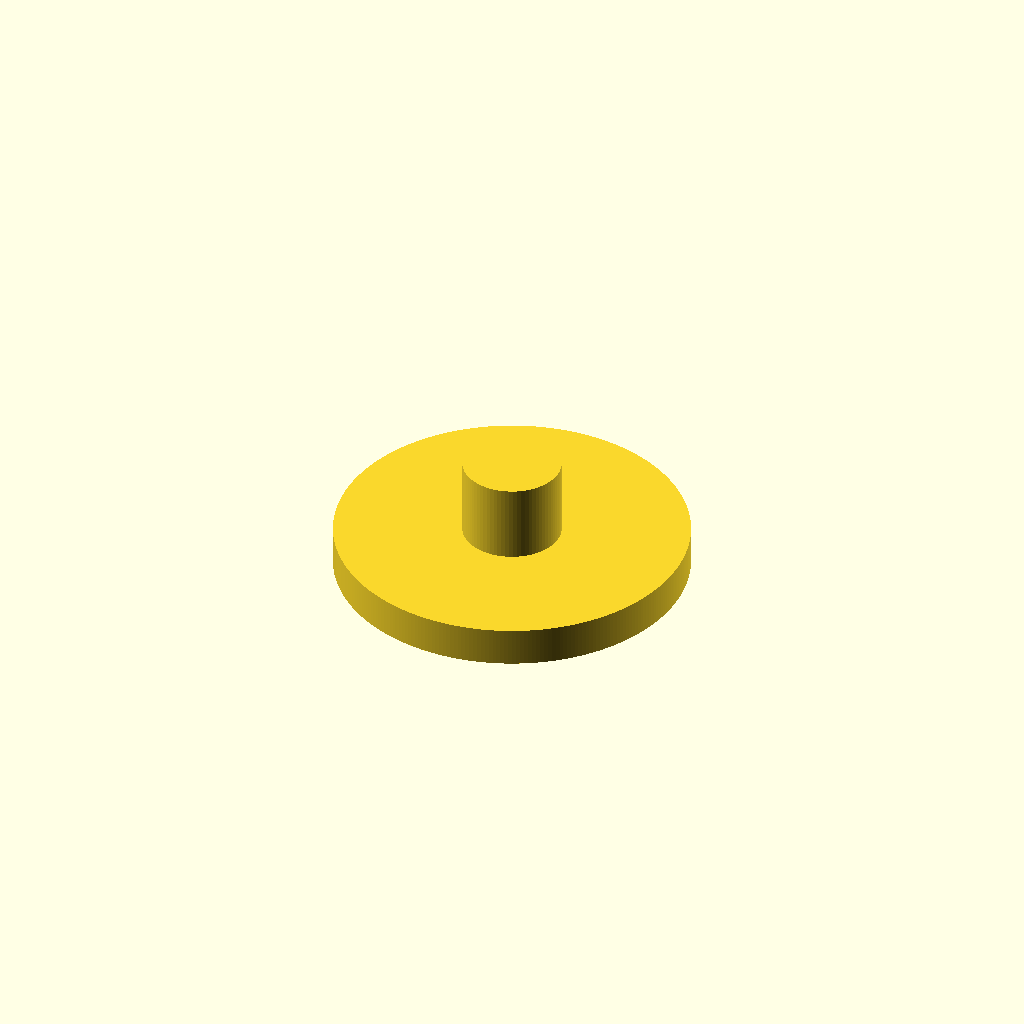
Cell 1 — every parameter at its default value.
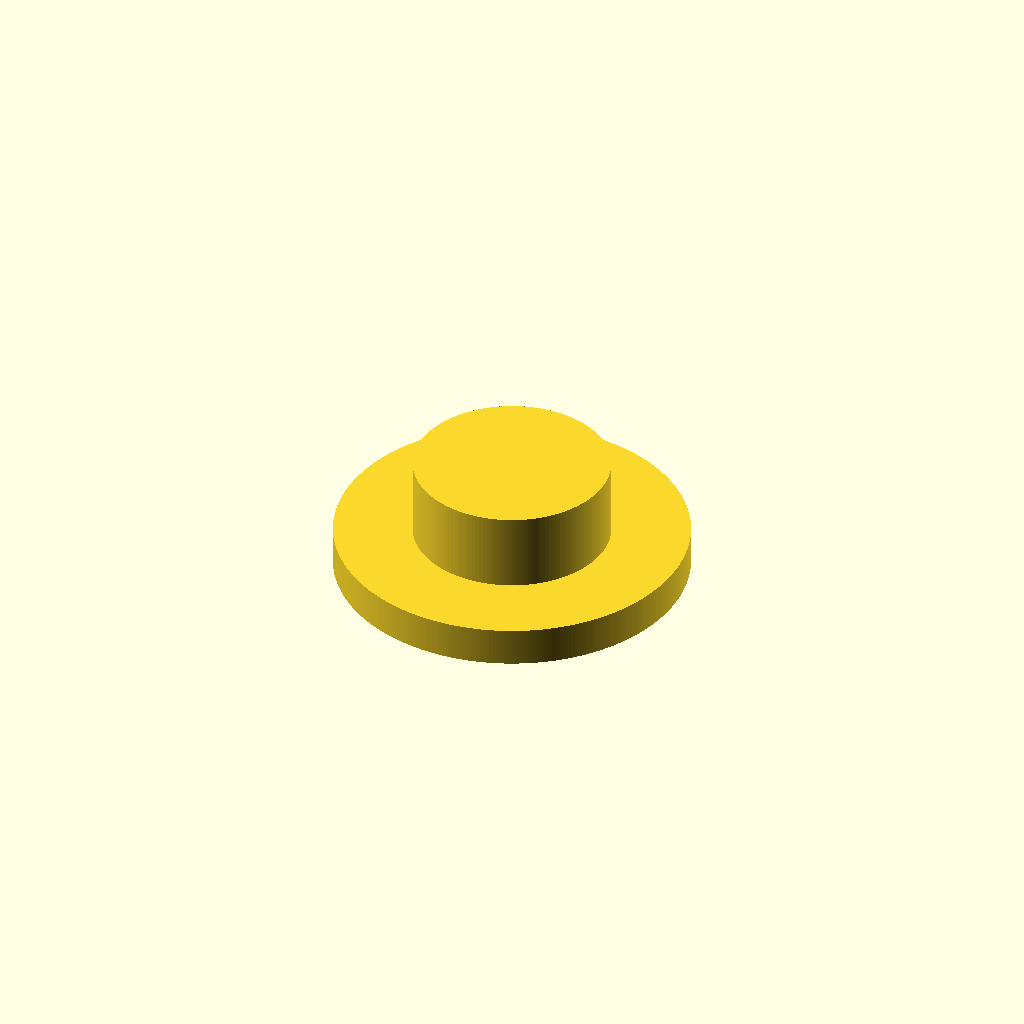
Cell 2: d_i = 5 (everything else at default).
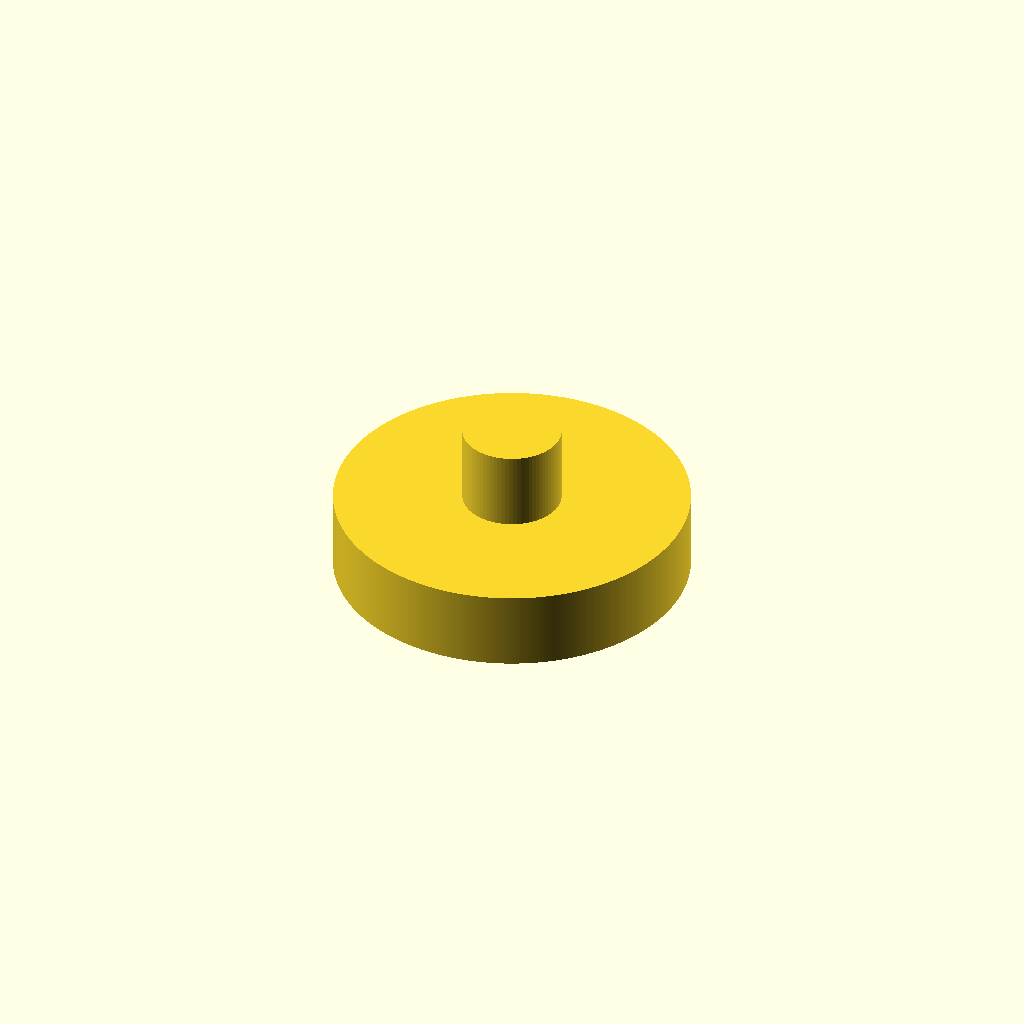
Cell 3 — h1 set to 2, the other parameters unchanged.
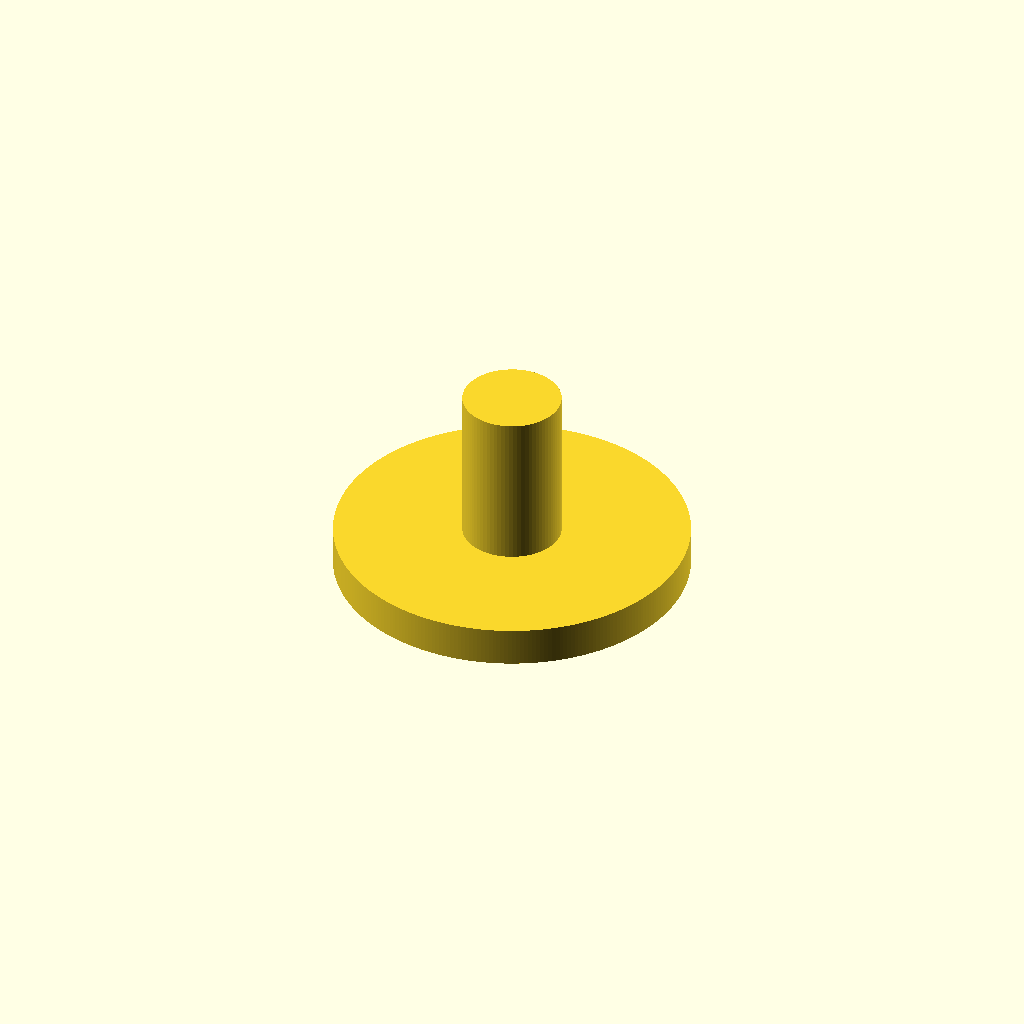
Cell 4 — h2 set to 4, the other parameters unchanged.
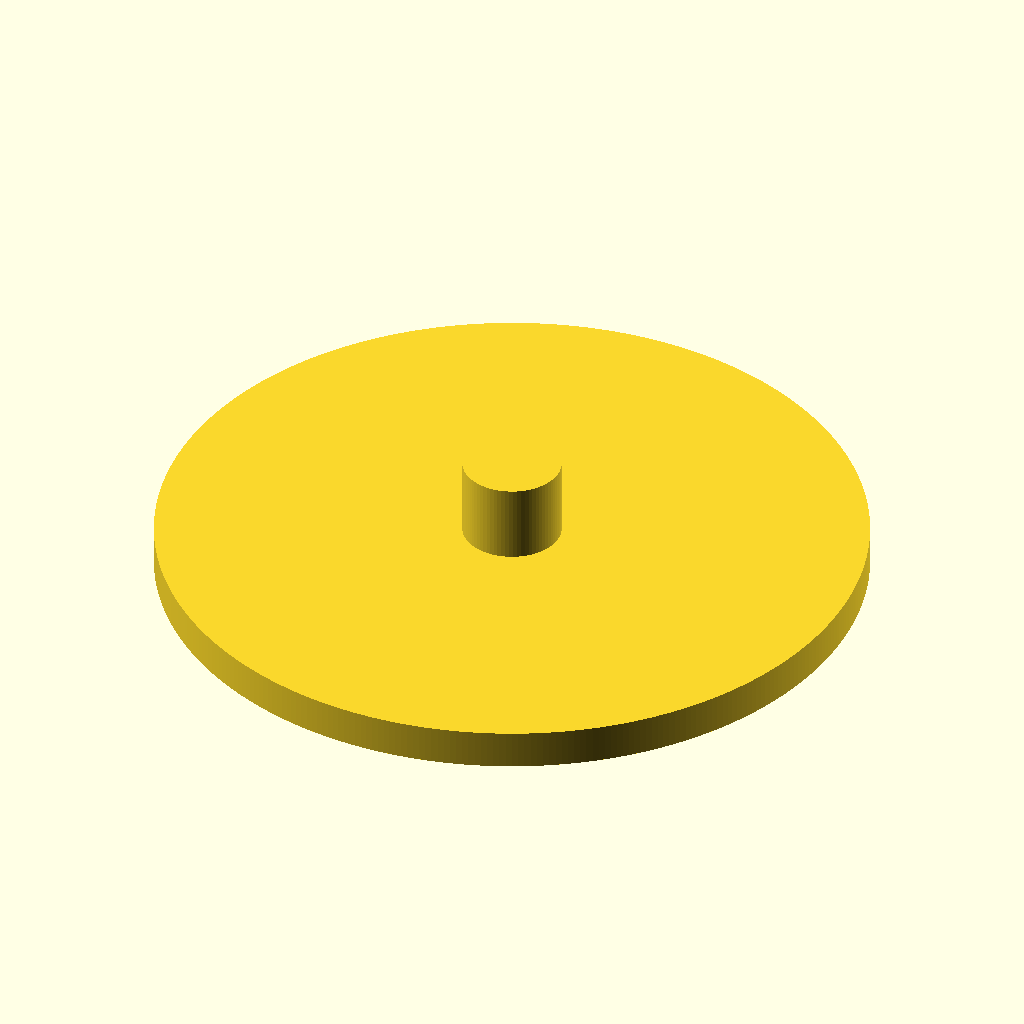
Cell 5: d_o = 18 (everything else at default).
All cells are drawn from one camera (rotation 55°, 0°, 25°, orthographic, colour scheme Cornfield), so only the parameter changes between them.
OpenSCAD source file Kleinteile/2c.scad:
// -*- mode: SCAD ; c-file-style: "ellemtel" ; coding: utf-8 -*-
//
// Buchsen oder Unterlegscheiben, nach Bedarf
//
// © 2017 Roland Sieker <ospalh@gmail.com>
// Licence: CC-0 4.0

d_i = 2.5;
r_i = d_i/2;
h1 = 1;
h2 = 2;
d_o = 9;
r_o = d_o/2;
ms = 0.01;  // Muggeseggele


preview = 0;

// fn for differently sized objects and fs, fa; all for preview or rendering.
pna = 40;
pnb = 15;
pa = 5;
ps = 1;
rna = 180;
rnb = 30;
ra = 1;
rs = 0.1;
function na() = (preview) ? pna : rna;
function nb() = (preview) ? pnb : rnb;
$fs = (preview) ? ps : rs;
$fa = (preview) ? pa : ra;


cylinder(r=r_i, h=h1+h2);
cylinder(r=r_o, h=h1);
Customizer parameters (derived from the source; name, type, default, range or options):
d_i: number, default 2.5
h1: number, default 1
h2: number, default 2
d_o: number, default 9
ms: number, default 0.01
preview: number, default 0
pna: number, default 40
pnb: number, default 15
pa: number, default 5
ps: number, default 1
rna: number, default 180
rnb: number, default 30
ra: number, default 1
rs: number, default 0.1
